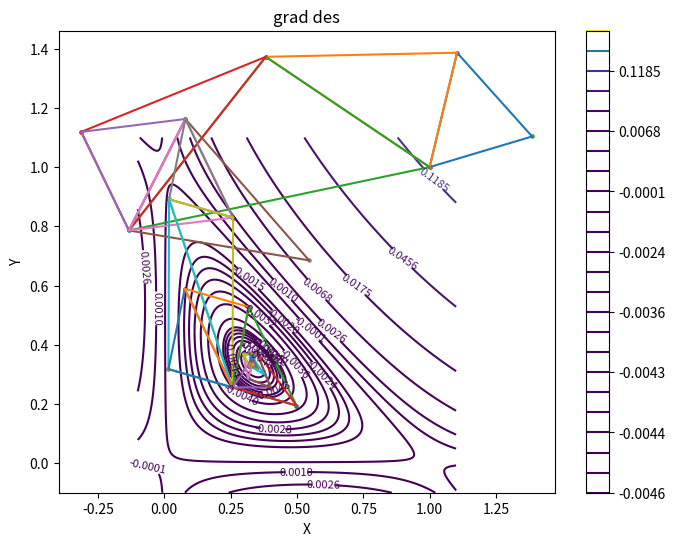

The matplotlib source for this figure:
import numpy as np
import math
import matplotlib.pyplot as plt
from mpl_toolkits.mplot3d import Axes3D

def distance ( point1, point2 ):
    return math.sqrt ( ( ( point2 [ 0 ] - point1 [ 0 ] ) ** 2 ) + ( ( point2 [ 1 ] - point1 [ 1 ] ) ** 2 ) )

def nelder_Mead ( start, lr, tol ):

    x = np.linspace ( -0.1, 1.1, 500 )
    y = np.linspace ( -0.1, 1.1, 500 )
    X, Y = np.meshgrid(x, y)

    Z = function ( X, Y )

    z_min = np.min ( Z )
    z_max = np.max ( Z )

    neg_levels1 = np.linspace ( 4.2e-3, abs ( z_min ), 8 )
    neg_levels2 = np.linspace ( 2e-3, 4e-3, 6 )
    neg_levels3 = np.linspace ( 1e-4, 1.5e-3, 2)
    neg_levels = ( - np.concatenate ( ( neg_levels3, neg_levels2, neg_levels1 ) ) ) [::-1]
    pos_levels = np.geomspace ( 1e-3, 0.8, 8 )

    levels = np.concatenate ( ( neg_levels, pos_levels ) )

    plt.figure ( figsize = ( 8, 6 ) )

    contour = plt.contour ( X, Y, Z, levels = levels, cmap = 'viridis' )
    plt.clabel ( contour, inline = True, fontsize = 8 )
    plt.title ( 'grad des' )
    plt.xlabel ( 'X' )
    plt.ylabel ( 'Y' )
    plt.colorbar ( contour )

    iteration = 0
    funcCalls = 0

    x0, y0 = start

    s1 = ( ( ( math.sqrt ( 3 ) + 1 ) / ( 2 * math.sqrt ( 2 ) ) ) * lr )
    s2 = ( ( ( math.sqrt ( 3 ) - 1 ) / ( 2 * math.sqrt ( 2 ) ) ) * lr )

    #X1
    x1 = x0 + s2
    y1 = y0 + s1
    #X2
    x2 = x0 + s1
    y2 = y0 + s2

    points = [
            ( x0, y0, function ( x0, y0 ) ),
            ( x1, y1, function ( x1, y1 ) ),
            ( x2, y2, function ( x2, y2 ) ) 
            ]

    for i in range ( 0, len ( points ) ):
        plt.scatter( points [ i ] [ 0 ], points [ i ] [ 1 ], s = 5)

    plt.plot ( [ points [ 0 ] [ 0 ], points [ 1 ] [ 0 ], points [ 2 ] [ 0 ], points [ 0 ] [ 0 ] ]  , [ points [ 0 ] [ 1 ], points [ 1 ] [ 1 ], points [ 2 ] [ 1 ], points [ 0 ] [ 1 ] ] )

    funcCalls += 3

    while distance ( points [ 0 ], points [ 1 ] ) > tol and iteration < 100:

        iteration += 1

        points = sorted ( points, key = lambda point: point [ 2 ] ) # sort by f ( x, y )

        print ( f"Iteration {iteration}:" )
        print ( f"xl: ({points[0][0]}, {points[0][1]}) f: {points[0][2]}" )
        print ( f"xg: ({points[1][0]}, {points[1][1]}) f: {points[1][2]}" )
        print ( f"xh: ({points[2][0]}, {points[2][1]}) f: {points[2][2]}" )

        xc = 0.5 * ( points [ 0 ] [ 0 ] + points [ 1 ] [ 0 ] )
        yc = 0.5 * ( points [ 0 ] [ 1 ] + points [ 1 ] [ 1 ] )

        xNew = ( 2 * xc ) - points [ 2 ] [ 0 ]
        yNew = ( 2 * yc ) - points [ 2 ] [ 1 ]

        fNew = function ( xNew, yNew )

        if fNew < points [ 0 ] [ 2 ]:
            xz = ( 3 * xc ) - ( 2 * points [ 2 ] [ 0 ] )
            yz = ( 3 * yc ) - ( 2 * points [ 2 ] [ 1 ] )
            fz = function ( xz, yz )
            funcCalls += 1
            points [ 2 ] = ( xz, yz, fz )
            print ( "expanded" )
        elif fNew > points [ 0 ] [ 2 ] and fNew < points [ 1 ] [ 2 ]:
            points [ 2 ] = ( xNew, yNew, fNew )
            print ( "normal" )
        elif fNew > points [ 1 ] [ 2 ] and fNew < points [ 2 ] [ 2 ]:
            xz = ( 1.5 * xc ) - ( 0.5 * points [ 2 ] [ 0 ] )
            yz = ( 1.5 * yc ) - ( 0.5 * points [ 2 ] [ 1 ] )
            fz = function ( xz, yz )
            funcCalls += 1
            points [ 2 ] = ( xz, yz, fz )
            print ( "smaller" )
        elif fNew > points [ 2 ] [ 2 ]:
            xz = ( 0.5 * xc ) + ( 0.5 * points [ 2 ] [ 0 ] )
            yz = ( 0.5 * yc ) + ( 0.5 * points [ 2 ] [ 1 ] )
            fz = function ( xz, yz )
            funcCalls += 1
            points [ 2 ] = ( xz, yz, fz )
            print ( "change direction" )

        for i in range ( 0, len ( points ) ):
            plt.scatter( points [ i ] [ 0 ], points [ i ] [ 1 ], s = 5)

        plt.plot ( [ points [ 0 ] [ 0 ], points [ 1 ] [ 0 ], points [ 2 ] [ 0 ], points [ 0 ] [ 0 ] ]  , [ points [ 0 ] [ 1 ], points [ 1 ] [ 1 ], points [ 2 ] [ 1 ], points [ 0 ] [ 1 ] ] )

    return points [ 0 ] [ 0 ], points [ 0 ] [ 1 ], iteration, iteration + funcCalls

def function ( x, y ):
    return - ( x * y / 8 ) * ( 1 - x - y )

rez = nelder_Mead ( ( (1), (1) ), 0.4, 1e-4 )

print ( rez )    

plt.show()
